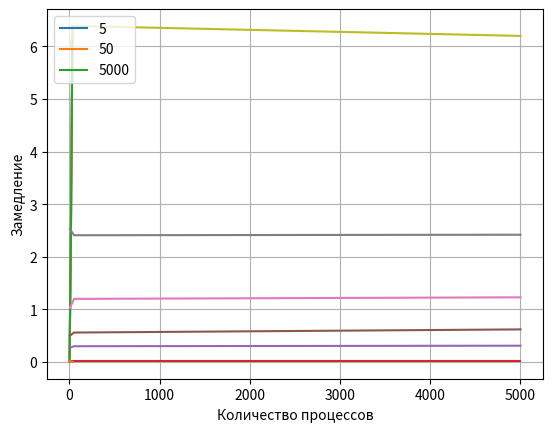

This chart was generated by the following Python code:
import matplotlib.pyplot as plt
import numpy as np
pNum=[1,2,4,8,16,32]
le=[5 ,50,5000]
pTime=[[0.01,0.27,0.5,1.03,2.53,5.99],
       [0.01,0.3,0.56,1.2,2.41,6.39],
       [0.01,0.31,0.62,1.23,2.42,6.2]
        ]
for d in pTime:
    plt.plot(pNum,d)
plt.legend(le)
plt.xlabel("Количество процессов")
plt.ylabel("Время выполнения (мс)")
plt.grid()
plt.show()

pTime2=np.array(pTime).transpose()
for d in pTime2:
    plt.plot(le,d)
plt.legend(pNum,loc='upper left')
plt.xlabel("Количество пересылаемых чисел")
plt.ylabel("Время выполнения (мс)")
plt.grid()
plt.show()

slw=[]
for d in pTime:
    slw.append([d[0]/dd for dd in d[1:]])
for d in slw:
    plt.plot(pNum[1:],d)
plt.legend(le,loc='upper left')
plt.xlabel("Количество процессов")
plt.ylabel("Замедление")
plt.grid()
plt.show()
